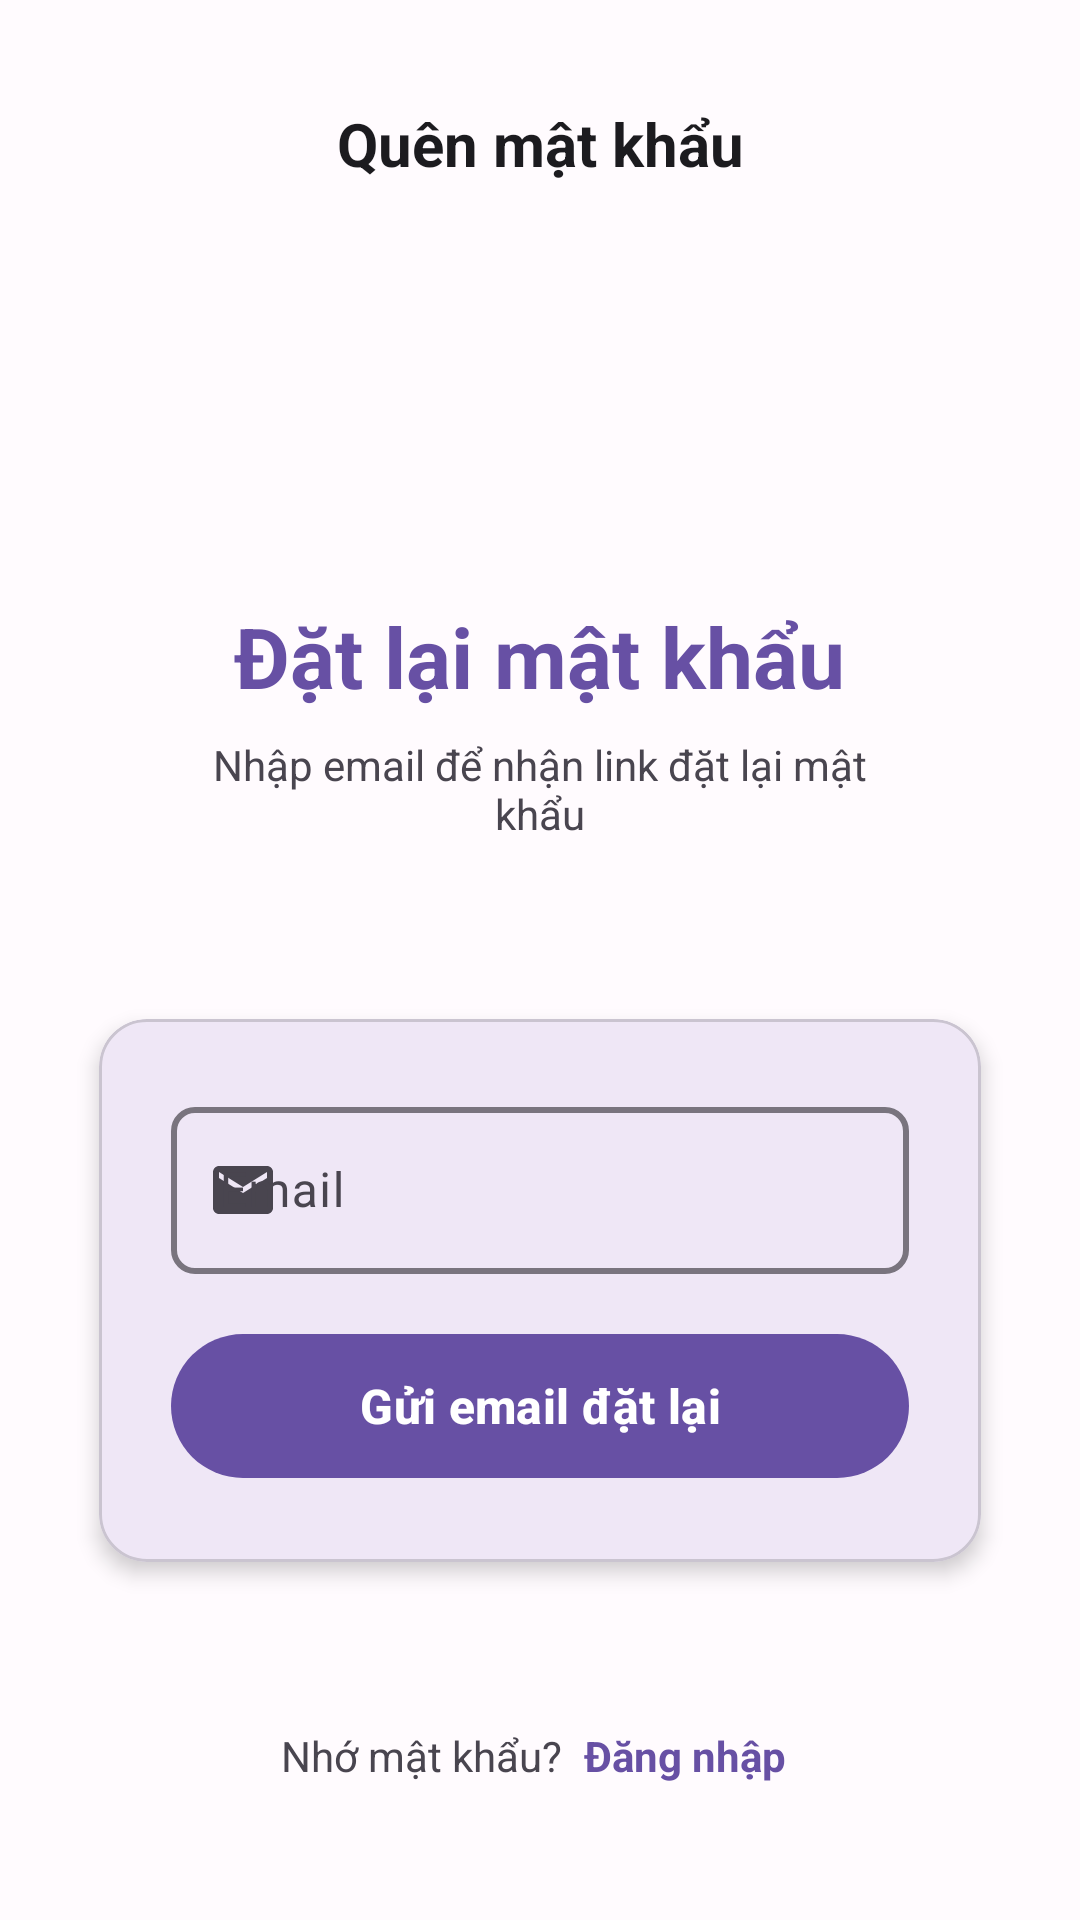

Reconstruct the res/layout file that produces this screen, plus the resources it refers to.
<!-- AndroidManifest.xml: activity theme Theme.OSS -->
<!-- res/layout/activity_forgot_password.xml -->
<?xml version="1.0" encoding="utf-8"?>
<ScrollView xmlns:android="http://schemas.android.com/apk/res/android"
    xmlns:app="http://schemas.android.com/apk/res-auto"
    xmlns:tools="http://schemas.android.com/tools"
    android:id="@+id/sv_forgot_password"
    android:layout_width="match_parent"
    android:layout_height="match_parent"
    android:background="@color/background_color"
    android:fillViewport="true"
    tools:context=".ui.auth.ForgotPasswordActivity">

    <LinearLayout
        android:layout_width="match_parent"
        android:layout_height="wrap_content"
        android:orientation="vertical"
        android:padding="24dp">

        
        <LinearLayout
            android:layout_width="match_parent"
            android:layout_height="wrap_content"
            android:orientation="horizontal"
            android:gravity="center_vertical"
            android:layout_marginBottom="32dp">

            <ImageButton
                android:id="@+id/btn_back"
                android:layout_width="48dp"
                android:layout_height="48dp"
                android:background="?attr/selectableItemBackgroundBorderless"
                android:src="@drawable/ic_arrow_back"
                android:contentDescription="Quay lại"
                app:tint="@color/primary" />

            <TextView
                android:layout_width="0dp"
                android:layout_height="wrap_content"
                android:layout_weight="1"
                android:text="Quên mật khẩu"
                android:textSize="20sp"
                android:textStyle="bold"
                android:textColor="@color/text_primary"
                android:gravity="center" />

            <View
                android:layout_width="48dp"
                android:layout_height="48dp" />

        </LinearLayout>

        
        <LinearLayout
            android:layout_width="match_parent"
            android:layout_height="wrap_content"
            android:orientation="vertical"
            android:gravity="center"
            android:layout_marginBottom="48dp">

            <ImageView
                android:layout_width="80dp"
                android:layout_height="80dp"
                android:src="@mipmap/ic_launcher"
                android:layout_marginBottom="16dp" />

            <TextView
                android:layout_width="wrap_content"
                android:layout_height="wrap_content"
                android:text="Đặt lại mật khẩu"
                android:textSize="28sp"
                android:textStyle="bold"
                android:textColor="@color/primary"
                android:layout_marginBottom="8dp" />

            <TextView
                android:layout_width="wrap_content"
                android:layout_height="wrap_content"
                android:text="Nhập email để nhận link đặt lại mật khẩu"
                android:textSize="14sp"
                android:textColor="@color/text_secondary"
                android:gravity="center"
                android:layout_marginHorizontal="32dp" />

        </LinearLayout>

        
        <com.google.android.material.card.MaterialCardView
            android:layout_width="match_parent"
            android:layout_height="wrap_content"
            android:layout_marginBottom="24dp"
            app:cardCornerRadius="16dp"
            app:cardElevation="4dp"
            app:cardUseCompatPadding="true">

            <LinearLayout
                android:layout_width="match_parent"
                android:layout_height="wrap_content"
                android:orientation="vertical"
                android:padding="24dp">

                
                <com.google.android.material.textfield.TextInputLayout
                    android:id="@+id/til_email"
                    android:layout_width="match_parent"
                    android:layout_height="wrap_content"
                    android:layout_marginBottom="16dp"
                    android:hint="Email"
                    app:startIconDrawable="@drawable/ic_email"
                    app:endIconMode="clear_text"
                    app:boxStrokeWidth="2dp"
                    app:boxCornerRadiusTopStart="8dp"
                    app:boxCornerRadiusTopEnd="8dp"
                    app:boxCornerRadiusBottomStart="8dp"
                    app:boxCornerRadiusBottomEnd="8dp">

                    <com.google.android.material.textfield.TextInputEditText
                        android:id="@+id/et_email"
                        android:layout_width="match_parent"
                        android:layout_height="wrap_content"
                        android:inputType="textEmailAddress"
                        android:maxLines="1" />

                </com.google.android.material.textfield.TextInputLayout>

                
                <TextView
                    android:id="@+id/tv_error"
                    android:layout_width="match_parent"
                    android:layout_height="wrap_content"
                    android:layout_marginBottom="16dp"
                    android:textColor="@color/error"
                    android:textSize="14sp"
                    android:gravity="center"
                    android:visibility="gone"
                    tools:text="Lỗi ví dụ"
                    tools:visibility="visible" />

                
                <TextView
                    android:id="@+id/tv_success"
                    android:layout_width="match_parent"
                    android:layout_height="wrap_content"
                    android:layout_marginBottom="16dp"
                    android:textColor="@color/success"
                    android:textSize="14sp"
                    android:gravity="center"
                    android:visibility="gone"
                    tools:text="Email đã được gửi thành công"
                    tools:visibility="visible" />

                
                <com.google.android.material.button.MaterialButton
                    android:id="@+id/btn_send_reset_email"
                    android:layout_width="match_parent"
                    android:layout_height="56dp"
                    android:text="Gửi email đặt lại"
                    android:textSize="16sp"
                    android:textStyle="bold"
                    app:cornerRadius="28dp"
                    app:backgroundTint="@color/primary" />

            </LinearLayout>

        </com.google.android.material.card.MaterialCardView>

        
        <LinearLayout
            android:layout_width="match_parent"
            android:layout_height="wrap_content"
            android:orientation="horizontal"
            android:gravity="center"
            android:layout_marginTop="16dp">

            <TextView
                android:layout_width="wrap_content"
                android:layout_height="wrap_content"
                android:text="Nhớ mật khẩu? "
                android:textSize="14sp"
                android:textColor="@color/text_secondary" />

            <TextView
                android:id="@+id/tv_back_to_login"
                android:layout_width="wrap_content"
                android:layout_height="wrap_content"
                android:text="Đăng nhập"
                android:textSize="14sp"
                android:textStyle="bold"
                android:textColor="@color/primary"
                android:background="?attr/selectableItemBackgroundBorderless"
                android:padding="4dp" />

        </LinearLayout>

        
        <com.google.android.material.progressindicator.LinearProgressIndicator
            android:id="@+id/progress_indicator"
            android:layout_width="match_parent"
            android:layout_height="wrap_content"
            android:layout_marginTop="24dp"
            android:visibility="gone"
            app:indicatorColor="@color/primary"
            app:trackColor="@color/surface_variant" />

    </LinearLayout>

</ScrollView>
<!-- resources referenced by this layout -->
<resources>
  <color name="background_color">@color/surface</color>
  <color name="error">#BA1A1A</color>
  <color name="primary">#6750A4</color>
  <color name="success">#006D3B</color>
  <color name="surface_variant">#E7E0EC</color>
  <color name="text_primary">@color/on_surface</color>
  <color name="text_secondary">@color/on_surface_variant</color>
  <!-- drawable ic_email (drawable) -->
  <vector xmlns:android="http://schemas.android.com/apk/res/android"
          android:width="24dp"
          android:height="24dp"
          android:viewportWidth="24"
          android:viewportHeight="24"
          android:tint="?attr/colorOnSurfaceVariant">
      <path
              android:fillColor="@android:color/white"
              android:pathData="M20,4L4,4c-1.1,0 -1.99,0.9 -1.99,2L2,18c0,1.1 0.9,2 2,2h16c1.1,0 2,-0.9 2,-2L22,6c0,-1.1 -0.9,-2 -2,-2zM20,8l-8,5 -8,-5L4,6l8,5 8,-5v2z"/>
  </vector>
  <style name="Theme.OSS" parent="Base.Theme.OSS" />
  <color name="surface">#FFFBFE</color>
  <color name="on_surface">#1C1B1F</color>
  <color name="on_surface_variant">#49454F</color>
  <style name="Base.Theme.OSS" parent="Theme.Material3.DayNight.NoActionBar">
          
          
      </style>
</resources>
